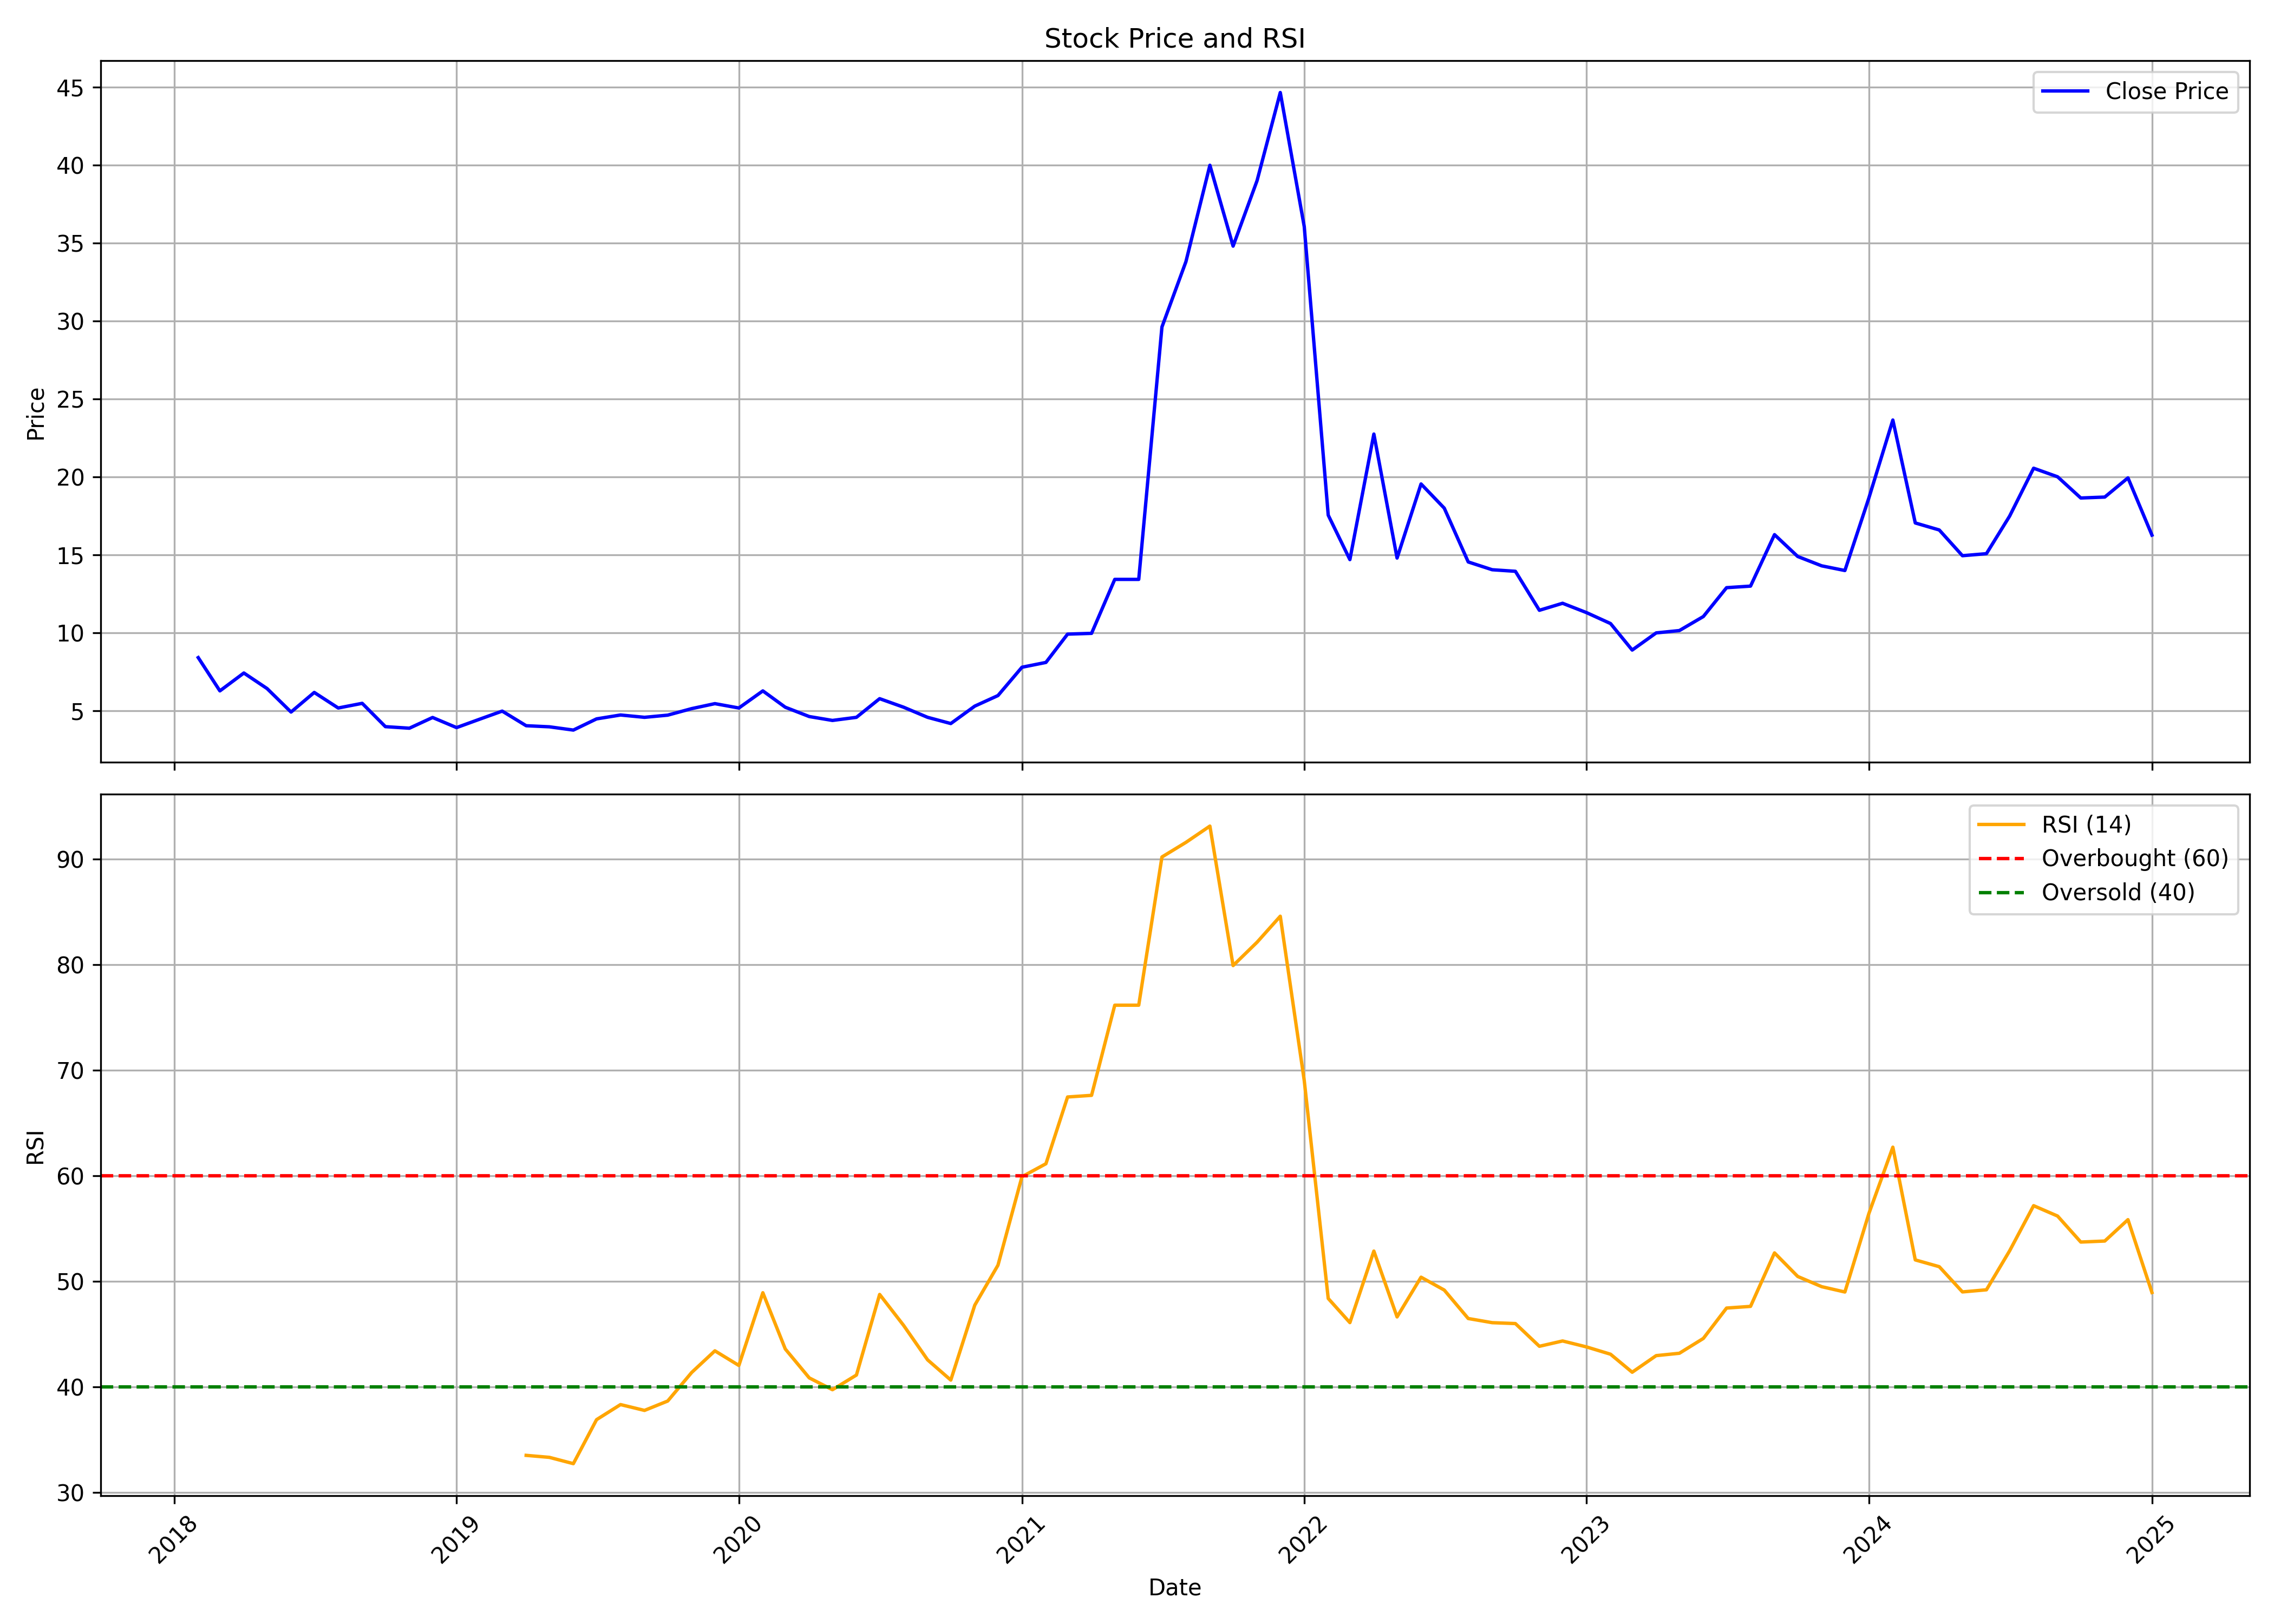

The table this chart was drawn from, first rows:
, date, symbol, open, high, low, close, volume, rsi
0, 2018-02-01, MOKSH, 8.386, 9.573, 7.419, 8.416, 5415000, 
1, 2018-03-01, MOKSH, 8.017, 8.625, 6.102, 6.282, 2625000, 
2, 2018-04-01, MOKSH, 6.282, 8.077, 6.282, 7.429, 780000, 
3, 2018-05-01, MOKSH, 7.429, 7.568, 5.694, 6.432, 1020000, 
4, 2018-06-01, MOKSH, 6.422, 6.422, 4.547, 4.926, 480000, 
5, 2018-07-01, MOKSH, 4.926, 6.711, 3.989, 6.182, 825000, 
6, 2018-08-01, MOKSH, 6.182, 6.741, 5.185, 5.185, 360000, 
7, 2018-09-01, MOKSH, 5.584, 5.584, 4.188, 5.484, 420000, 
8, 2018-10-01, MOKSH, 5.484, 5.484, 3.909, 3.989, 180000, 
9, 2018-11-01, MOKSH, 3.989, 4.537, 3.4, 3.889, 120000, 
10, 2018-12-01, MOKSH, 4.078, 4.986, 4.078, 4.577, 255000, 
11, 2019-01-01, MOKSH, 3.899, 4.587, 3.709, 3.929, 180000, 
12, 2019-02-01, MOKSH, 3.929, 4.627, 3.59, 4.487, 420000, 
13, 2019-03-01, MOKSH, 3.999, 5.484, 3.989, 4.986, 480000, 
14, 2019-04-01, MOKSH, 4.986, 5.285, 4.048, 4.048, 585000, 33.53
15, 2019-05-01, MOKSH, 4.048, 4.766, 3.241, 3.979, 600000, 33.34
16, 2019-06-01, MOKSH, 3.979, 3.979, 3.37, 3.769, 570000, 32.75
17, 2019-07-01, MOKSH, 3.679, 4.487, 3.679, 4.487, 765000, 36.91
18, 2019-08-01, MOKSH, 4.487, 5.085, 4.028, 4.736, 450000, 38.34
19, 2019-09-01, MOKSH, 4.736, 4.986, 4.487, 4.587, 300000, 37.79
20, 2019-10-01, MOKSH, 4.587, 5.036, 4.587, 4.726, 465000, 38.68
21, 2019-11-01, MOKSH, 4.736, 5.145, 4.726, 5.145, 330000, 41.38
22, 2019-12-01, MOKSH, 5.145, 5.464, 4.786, 5.464, 1050000, 43.43
23, 2020-01-01, MOKSH, 5.464, 5.464, 4.986, 5.185, 900000, 42.05
24, 2020-02-01, MOKSH, 5.195, 6.91, 5.195, 6.282, 585000, 48.93
25, 2020-03-01, MOKSH, 6.282, 6.282, 4.986, 5.235, 765000, 43.61
26, 2020-04-01, MOKSH, 5.235, 5.235, 4.298, 4.637, 60000, 40.87
27, 2020-05-01, MOKSH, 4.637, 4.637, 4.387, 4.387, 30000, 39.75
28, 2020-06-01, MOKSH, 4.387, 4.687, 4.198, 4.587, 435000, 41.14
29, 2020-07-01, MOKSH, 4.587, 7.229, 4.587, 5.783, 825000, 48.77
30, 2020-08-01, MOKSH, 5.684, 5.983, 5.235, 5.235, 555000, 45.84
31, 2020-09-01, MOKSH, 5.235, 5.235, 4.587, 4.587, 60000, 42.58
32, 2020-10-01, MOKSH, 4.587, 4.587, 4.188, 4.188, 195000, 40.66
33, 2020-11-01, MOKSH, 4.188, 5.305, 4.188, 5.305, 300000, 47.75
34, 2020-12-01, MOKSH, 5.305, 6.033, 4.986, 5.983, 300000, 51.54
35, 2021-01-01, MOKSH, 5.963, 8.476, 4.986, 7.798, 1260000, 59.91
36, 2021-02-01, MOKSH, 7.778, 8.177, 6.621, 8.107, 2235000, 61.14
37, 2021-03-01, MOKSH, 7.977, 10.13, 7.578, 9.922, 3915000, 67.46
38, 2021-04-01, MOKSH, 9.971, 10.11, 7.578, 9.971, 2010000, 67.62
39, 2021-05-01, MOKSH, 9.473, 13.54, 9.373, 13.43, 2730000, 76.15
40, 2021-06-01, MOKSH, 13.43, 13.43, 13.43, 13.43, 0, 76.15
41, 2021-07-01, MOKSH, 13.43, 29.66, 13.43, 29.62, 9565841, 90.19
42, 2021-08-01, MOKSH, 30.31, 34.3, 27.47, 33.8, 18425804, 91.57
43, 2021-09-01, MOKSH, 34.15, 40.88, 33.7, 39.99, 15537914, 93.11
44, 2021-10-01, MOKSH, 40.13, 48.86, 28.12, 34.8, 19581328, 79.9
45, 2021-11-01, MOKSH, 35.5, 39.9, 33.2, 39.0, 13462375, 82.12
46, 2021-12-01, MOKSH, 39.7, 46.1, 38.95, 44.65, 21065619, 84.58
47, 2022-01-01, MOKSH, 45.0, 61.15, 27.3, 36.05, 48533999, 69.01
48, 2022-02-01, MOKSH, 36.4, 37.9, 17.55, 17.55, 26145169, 48.39
49, 2022-03-01, MOKSH, 17.55, 19.5, 14.35, 14.7, 8166566, 46.1
50, 2022-04-01, MOKSH, 15.15, 23.15, 14.8, 22.75, 7642259, 52.87
51, 2022-05-01, MOKSH, 22.75, 22.75, 14.2, 14.8, 7711004, 46.64
52, 2022-06-01, MOKSH, 14.1, 21.4, 13.4, 19.55, 24518755, 50.4
53, 2022-07-01, MOKSH, 19.1, 20.5, 17.3, 18.0, 19809885, 49.18
54, 2022-08-01, MOKSH, 18.0, 18.9, 13.4, 14.55, 9220754, 46.49
55, 2022-09-01, MOKSH, 14.55, 15.75, 13.6, 14.05, 3380210, 46.1
56, 2022-10-01, MOKSH, 14.6, 15.15, 13.8, 13.95, 2134517, 46.01
57, 2022-11-01, MOKSH, 14.15, 14.4, 10.35, 11.45, 5018728, 43.86
58, 2022-12-01, MOKSH, 11.75, 15.1, 11.0, 11.9, 7247045, 44.36
59, 2023-01-01, MOKSH, 12.0, 14.25, 10.5, 11.3, 3054023, 43.8
... 24 more rows
